The GitHub repository kmsumanth1/Computer-Vision-Based-Food-Recognition-and-Personalized-Nutrition-Tracking-System contains a labelled image folder "data_small" with 80 categories: aloo gobi, aloo methi, aloo mutter, aloo paratha, amritsari kulcha, anda curry, balushahi, banana chips, besan laddu, bhindi masala, biryani, boondi laddu, chaas, chana masala, chapati, chicken pizza, chicken wings, chikki, chivda, chole bhature, dabeli, dal khichdi, dhokla, falooda, fish curry, gajar ka halwa, garlic bread, garlic naan, ghevar, grilled sandwich, gujhia, gulab jamun, hara bhara kabab, idiyappam, idli, jalebi, kaju katli, khakhra, kheer, kulfi, margherita pizza, masala dosa, masala papad, medu vada, misal pav, modak, moong dal halwa, murukku, mysore pak, navratan korma, neer dosa, onion pakoda, palak paneer, paneer masala, paneer pizza, pani puri, paniyaram, papdi chaat, patrode, pav bhaji, pepperoni pizza, phirni, poha, pongal, puri bhaji, rajma chawal, rasgulla, rava dosa, sabudana khichdi, sabudana vada, samosa, seekh kebab, set dosa, sev puri, solkadhi, steamed momo, thali, thukpa, uttapam, vada pav. Examples follow, each with its label.

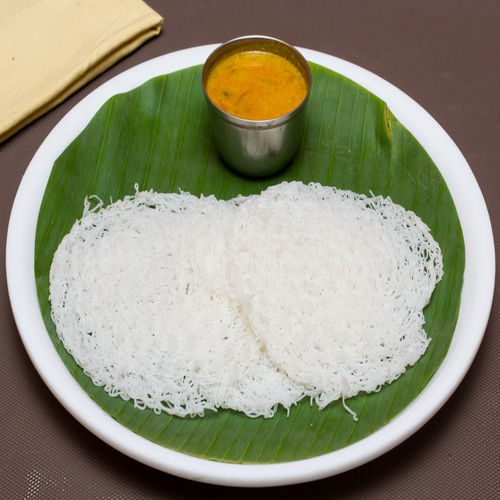
Label: idiyappam

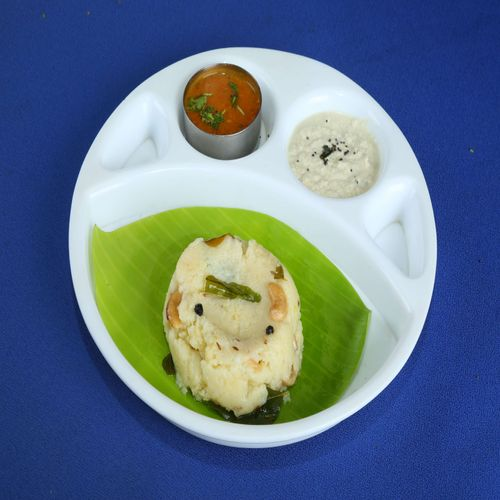
Label: pongal

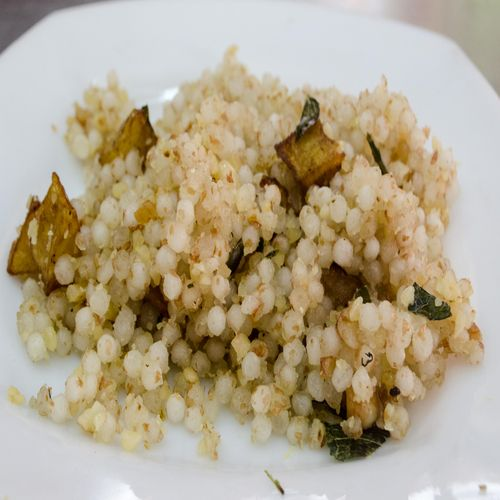
Label: sabudana khichdi

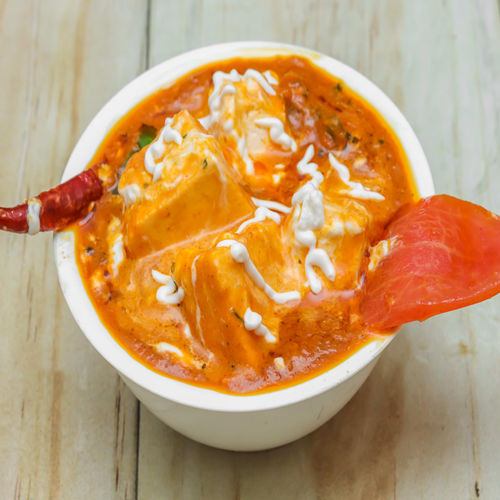
Label: paneer masala

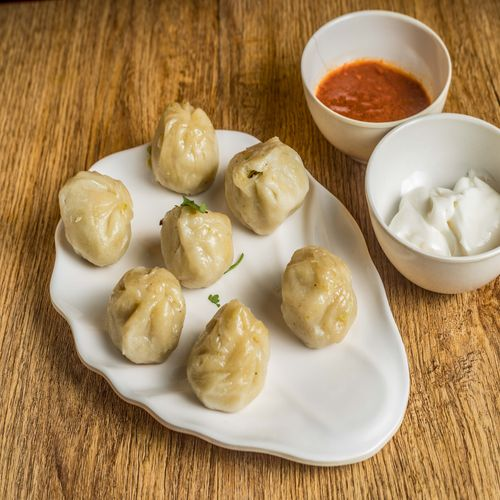
Label: steamed momo

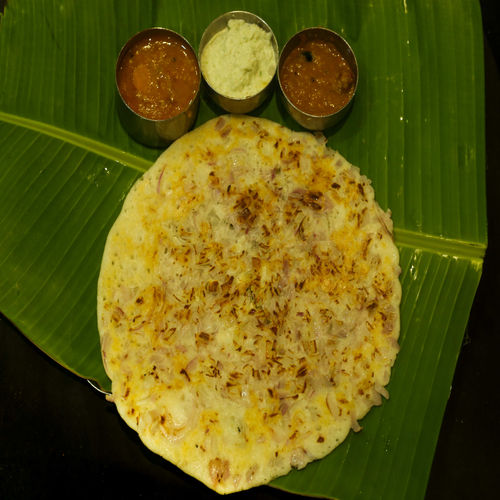
Label: uttapam
